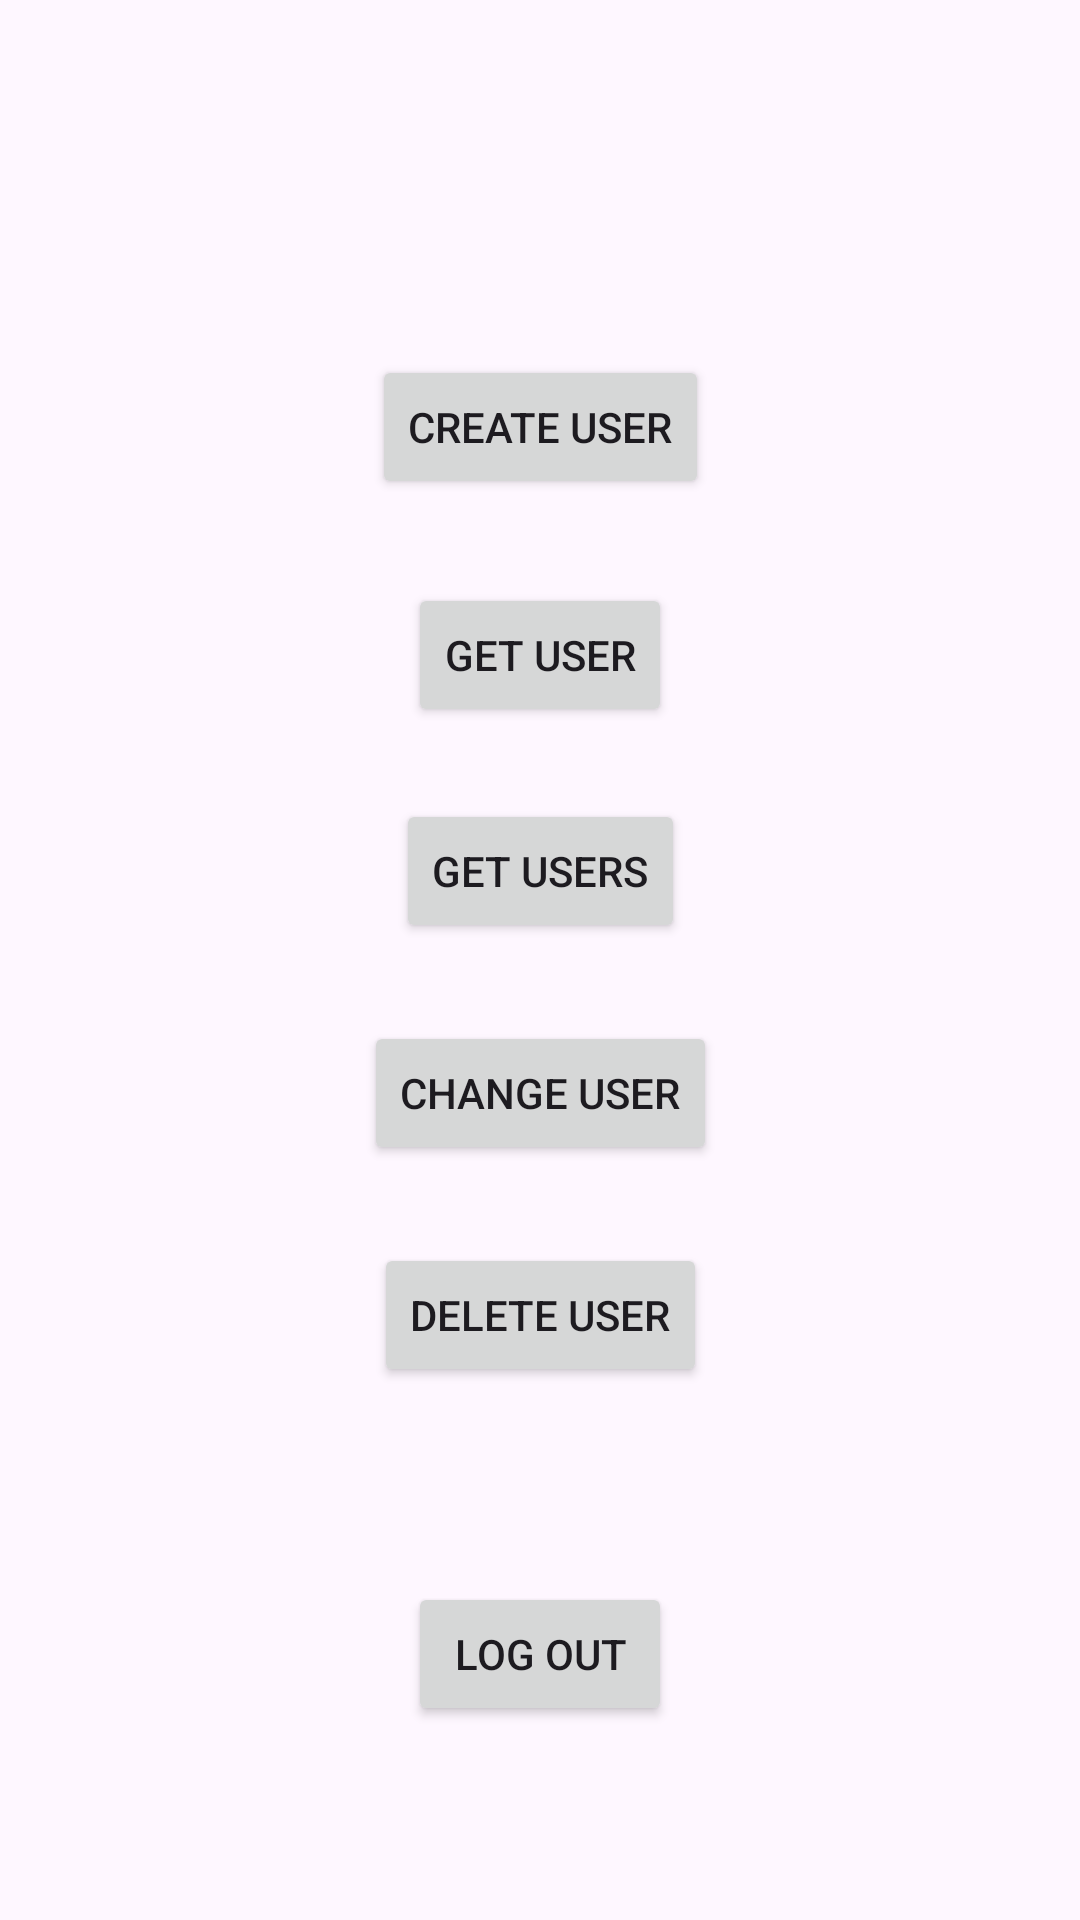

The Android layout XML behind this screen, and the referenced resources:
<!-- AndroidManifest.xml: application theme Theme.Template -->
<!-- res/layout/activity_crudmenu.xml -->
<?xml version="1.0" encoding="utf-8"?>
<androidx.constraintlayout.widget.ConstraintLayout xmlns:android="http://schemas.android.com/apk/res/android"
    xmlns:app="http://schemas.android.com/apk/res-auto"
    xmlns:tools="http://schemas.android.com/tools"
    android:id="@+id/main"
    android:layout_width="match_parent"
    android:layout_height="match_parent"
    tools:context=".CRUDMenu">

    <Button
        android:id="@+id/createuser"
        android:layout_width="wrap_content"
        android:layout_height="wrap_content"
        android:onClick="toCreateUserPage"
        android:text="@string/createuser"
        app:layout_constraintBottom_toBottomOf="parent"
        app:layout_constraintEnd_toEndOf="parent"
        app:layout_constraintStart_toStartOf="parent"
        app:layout_constraintTop_toTopOf="parent"
        app:layout_constraintVertical_bias="0.2" />

    <Button
        android:id="@+id/getuser"
        android:layout_width="wrap_content"
        android:layout_height="wrap_content"
        android:layout_marginTop="28dp"
        android:onClick="toGetUserPage"
        android:text="@string/getuser"
        app:layout_constraintEnd_toEndOf="parent"
        app:layout_constraintStart_toStartOf="parent"
        app:layout_constraintTop_toBottomOf="@+id/createuser" />

    <Button
        android:id="@+id/getusers"
        android:layout_width="wrap_content"
        android:layout_height="wrap_content"
        android:layout_marginTop="24dp"
        android:onClick="toGetUsersPage"
        android:text="@string/getusers"
        app:layout_constraintEnd_toEndOf="parent"
        app:layout_constraintStart_toStartOf="parent"
        app:layout_constraintTop_toBottomOf="@+id/getuser" />

    <Button
        android:id="@+id/deleteuser"
        android:layout_width="wrap_content"
        android:layout_height="wrap_content"
        android:onClick="toDeleteUserPage"
        android:text="@string/deleteuser"
        app:layout_constraintBottom_toBottomOf="parent"
        app:layout_constraintEnd_toEndOf="parent"
        app:layout_constraintStart_toStartOf="parent"
        app:layout_constraintTop_toTopOf="parent"
        app:layout_constraintVertical_bias="0.7" />

    <Button
        android:id="@+id/changeuser"
        android:layout_width="wrap_content"
        android:layout_height="wrap_content"
        android:onClick="toChangeUserPage"
        android:text="@string/changeuser"
        app:layout_constraintBottom_toTopOf="@+id/deleteuser"
        app:layout_constraintEnd_toEndOf="parent"
        app:layout_constraintStart_toStartOf="parent"
        app:layout_constraintTop_toBottomOf="@+id/getusers" />

    <Button
        android:id="@+id/btnLogout"
        android:layout_width="wrap_content"
        android:layout_height="wrap_content"
        android:onClick="toLogOut"
        android:text="@string/logout"
        app:layout_constraintBottom_toBottomOf="parent"
        app:layout_constraintEnd_toEndOf="parent"
        app:layout_constraintStart_toStartOf="parent"
        app:layout_constraintTop_toBottomOf="@+id/deleteuser" />
</androidx.constraintlayout.widget.ConstraintLayout>
<!-- resources referenced by this layout -->
<resources>
  <string name="changeuser">Change User</string>
  <string name="createuser">Create User</string>
  <string name="deleteuser">Delete User</string>
  <string name="getuser">Get User</string>
  <string name="getusers">Get Users</string>
  <string name="logout">"Log out</string>
  <style name="Theme.Template" parent="Base.Theme.Template" />
  <style name="Base.Theme.Template" parent="Theme.Material3.DayNight.NoActionBar">
          
          
      </style>
</resources>
